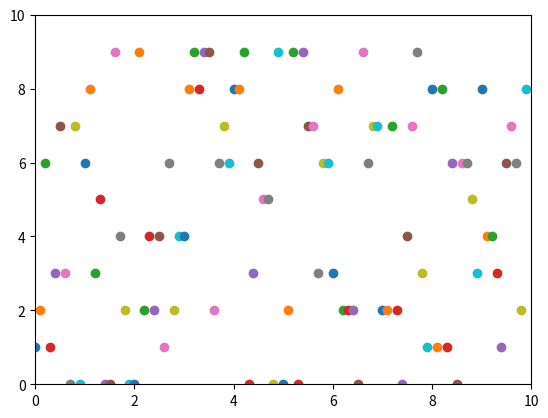

Write Python code to recreate this figure.
import numpy as np
import matplotlib.pyplot as plt

plt.axis([0, 10, 0, 10])

for i in range(100):
    y = np.random.randint(10)
    plt.scatter(i/10, y)
    plt.pause(0.05)

plt.show()